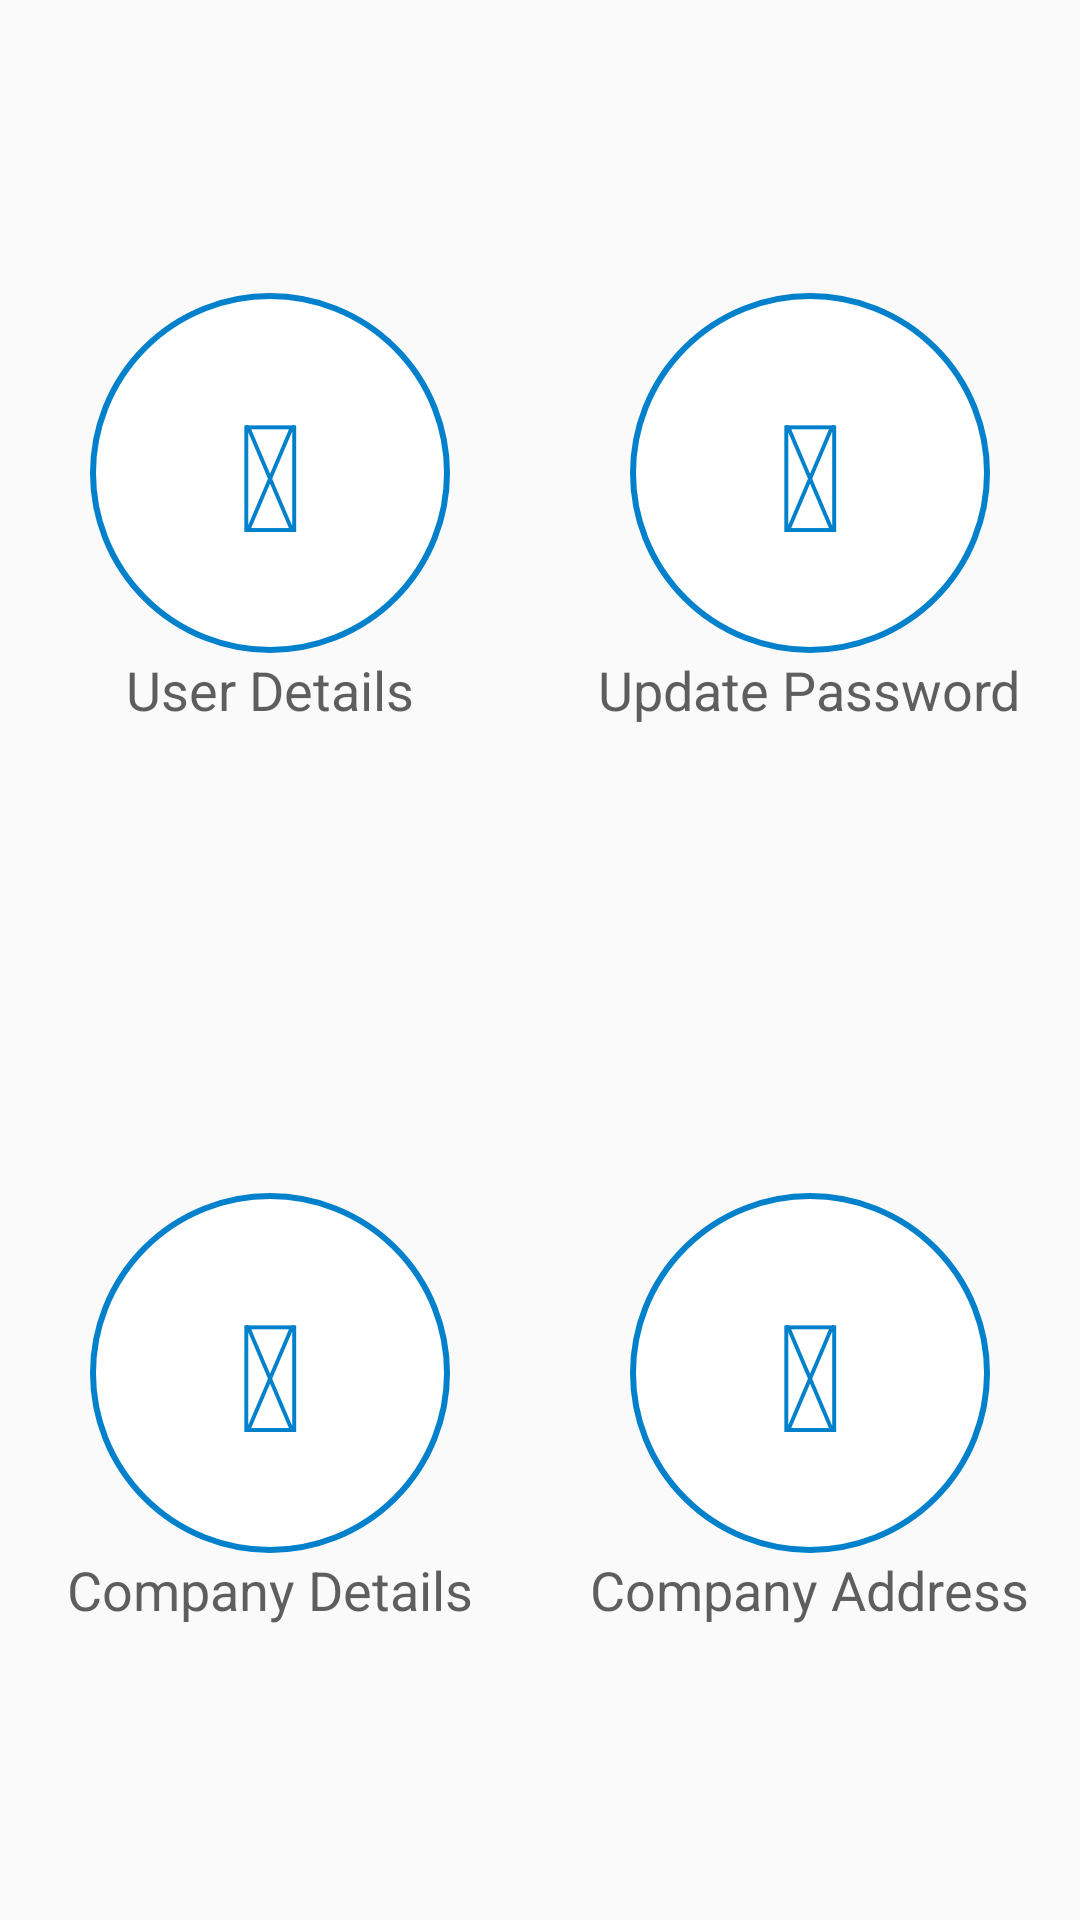

The Android layout XML behind this screen, and the referenced resources:
<!-- AndroidManifest.xml: application theme AppTheme -->
<!-- res/layout/fragment_settings.xml -->
<?xml version="1.0" encoding="utf-8"?>
<LinearLayout xmlns:android="http://schemas.android.com/apk/res/android"
    android:layout_width="match_parent"
    android:layout_height="match_parent"
    android:orientation="vertical">

    <LinearLayout
        android:layout_width="match_parent"
        android:layout_height="match_parent"
        android:layout_marginTop="@dimen/_20dp"
        android:layout_marginBottom="@dimen/_20dp"
        android:background="#fafafa"
        android:orientation="vertical"
        android:weightSum="1">

        <LinearLayout
            android:layout_width="match_parent"
            android:layout_height="0dp"
            android:layout_weight=".5"
            android:gravity="center"
            android:orientation="horizontal"
            android:paddingBottom="@dimen/_10dp"
            android:paddingTop="@dimen/_10dp">

            <LinearLayout
                android:id="@+id/lly_user_details"
                android:layout_width="@dimen/_0dp"
                android:layout_height="wrap_content"
                android:layout_weight="1"
                android:gravity="center|bottom"
                android:orientation="vertical">

                <TextView
                    android:id="@+id/tv_icon_user_details"
                    android:layout_width="@dimen/_120dp"
                    android:layout_height="@dimen/_120dp"
                    android:background="@drawable/white_circle_with_red_strok"
                    android:gravity="center"
                    android:text="@string/icon_user_details"
                    android:textColor="@color/colorPrimary"
                    android:textSize="@dimen/_50sp" />

                <TextView
                    android:id="@+id/tv_user_details"
                    android:layout_width="wrap_content"
                    android:layout_height="wrap_content"
                    android:gravity="bottom"
                    android:text="@string/user_details"
                    android:textColor="@color/dark_gray_color"
                    android:textSize="@dimen/_18sp" />

            </LinearLayout>

            <LinearLayout
                android:id="@+id/lly_update_password"
                android:layout_width="@dimen/_0dp"
                android:layout_height="wrap_content"
                android:layout_weight="1"
                android:gravity="center|bottom"
                android:orientation="vertical">

                <TextView
                    android:id="@+id/tv_icon_update_password"
                    android:layout_width="@dimen/_120dp"
                    android:layout_height="@dimen/_120dp"
                    android:background="@drawable/white_circle_with_red_strok"
                    android:gravity="center"
                    android:text="@string/icon_update_password"
                    android:textColor="@color/colorPrimary"
                    android:textSize="@dimen/_50sp" />

                <TextView
                    android:id="@+id/tv_update_password"
                    android:layout_width="wrap_content"
                    android:layout_height="wrap_content"
                    android:gravity="bottom"
                    android:text="@string/update_password"
                    android:textColor="@color/dark_gray_color"
                    android:textSize="@dimen/_18sp" />

            </LinearLayout>

        </LinearLayout>

        <LinearLayout
            android:layout_width="match_parent"
            android:layout_height="0dp"
            android:layout_weight=".5"
            android:gravity="center"
            android:orientation="horizontal"
            android:paddingBottom="@dimen/_10dp"
            android:paddingTop="@dimen/_10dp">

            <LinearLayout
                android:id="@+id/lly_company_details"
                android:layout_width="@dimen/_0dp"
                android:layout_height="wrap_content"
                android:layout_weight="1"
                android:gravity="center|bottom"
                android:orientation="vertical">

                <TextView
                    android:id="@+id/tv_icon_company_details"
                    android:layout_width="@dimen/_120dp"
                    android:layout_height="@dimen/_120dp"
                    android:background="@drawable/white_circle_with_red_strok"
                    android:gravity="center"
                    android:text="@string/icon_company_details"
                    android:textColor="@color/colorPrimary"
                    android:textSize="@dimen/_50sp" />

                <TextView
                    android:id="@+id/tv_company_details"
                    android:layout_width="wrap_content"
                    android:layout_height="wrap_content"
                    android:gravity="bottom"
                    android:text="@string/company_details"
                    android:textColor="@color/dark_gray_color"
                    android:textSize="@dimen/_18sp" />

            </LinearLayout>

            <LinearLayout
                android:id="@+id/lly_company_address"
                android:layout_width="@dimen/_0dp"
                android:layout_height="wrap_content"
                android:layout_weight="1"
                android:gravity="center|bottom"
                android:orientation="vertical">

                <TextView
                    android:id="@+id/tv_icon_company_address"
                    android:layout_width="@dimen/_120dp"
                    android:layout_height="@dimen/_120dp"
                    android:background="@drawable/white_circle_with_red_strok"
                    android:gravity="center"
                    android:text="@string/icon_company_address"
                    android:textColor="@color/colorPrimary"
                    android:textSize="@dimen/_50sp" />

                <TextView
                    android:id="@+id/tv_company_address"
                    android:layout_width="wrap_content"
                    android:layout_height="wrap_content"
                    android:gravity="bottom"
                    android:text="@string/company_address"
                    android:textColor="@color/dark_gray_color"
                    android:textSize="@dimen/_18sp" />

            </LinearLayout>

        </LinearLayout>
    </LinearLayout>
</LinearLayout>
<!-- resources referenced by this layout -->
<resources>
  <color name="colorPrimary">#0181CC</color>
  <color name="dark_gray_color">#bf292929</color>
  <dimen name="_0dp">0dp</dimen>
  <dimen name="_10dp">10dp</dimen>
  <dimen name="_120dp">120dp</dimen>
  <dimen name="_18sp">18sp</dimen>
  <dimen name="_20dp">20dp</dimen>
  <dimen name="_50sp">50sp</dimen>
  <!-- drawable white_circle_with_red_strok (drawable) -->
  <?xml version="1.0" encoding="utf-8"?>
  <shape android:shape="oval"
      xmlns:android="http://schemas.android.com/apk/res/android">
  <solid android:color="@color/white"/>
      <stroke android:color="@color/colorPrimary"
          android:width="@dimen/_2dp"/>
  </shape>
  <string name="company_address">Company Address</string>
  <string name="company_details">Company Details</string>
  <string name="icon_company_address"></string>
  <string name="icon_company_details"></string>
  <string name="icon_update_password"></string>
  <string name="icon_user_details"></string>
  <string name="update_password">Update Password</string>
  <string name="user_details">User Details</string>
  <style name="AppTheme" parent="Theme.AppCompat.Light.NoActionBar">
          
          <item name="colorPrimary">@color/colorPrimary</item>
          <item name="colorPrimaryDark">@color/colorPrimaryDark</item>
          <item name="colorAccent">@color/colorPrimary</item>
          <item name="android:windowDisablePreview">true</item>
      </style>
  <color name="white">#FFFFFF</color>
  <dimen name="_2dp">2dp</dimen>
  <color name="colorPrimaryDark">#1c477c</color>
</resources>
